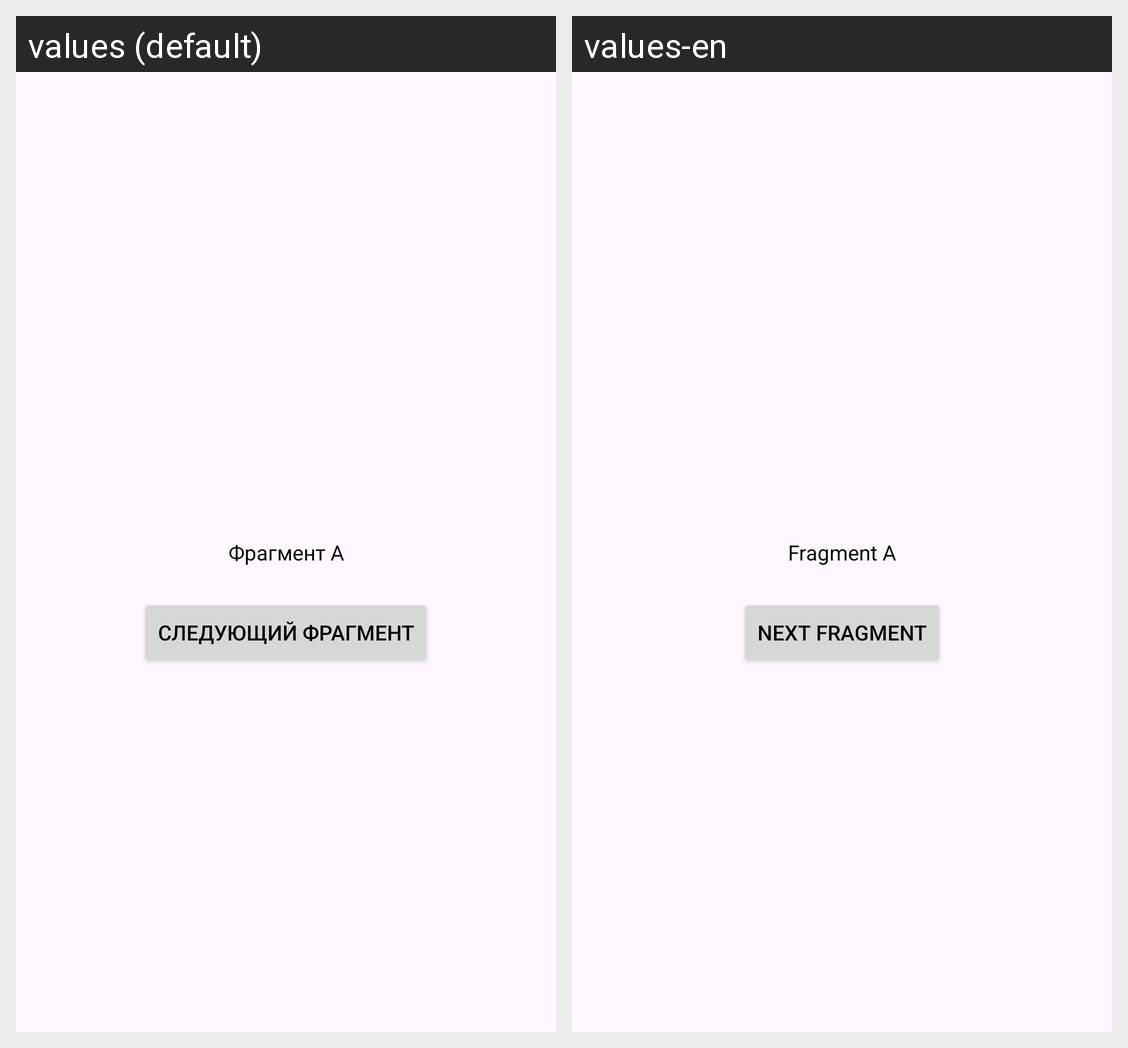

Translations of the strings shown on this Android screen, per locale in the grid:
Android screen res/layout/fragment_a.xml rendered under 2 locales, left to right: values (default), values-en. Device: Nexus 5 (rendered at 1080×1920; each locale shown at half size, 540×960, under a caption strip naming it); theme Theme.FirstApp.
Strings drawn on this screen, with the default value and each locale's value (text and hints the layout hard-codes, and strings that could not be matched under every locale, appear in the picture but are not listed):

fragment_a
  values: Фрагмент А
  values-en: Fragment A

next_fragment
  values: Следующий фрагмент
  values-en: Next Fragment
